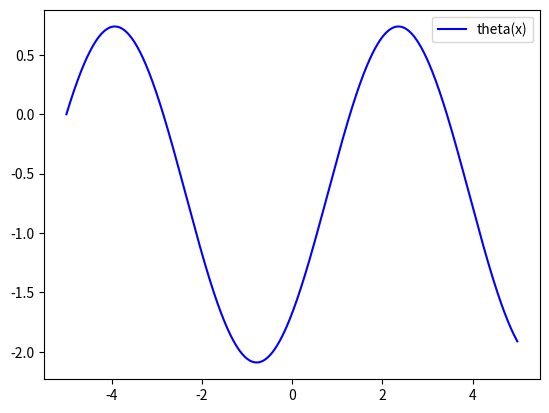

This chart was generated by the following Python code:
import numpy as np 
from scipy.integrate import odeint 
import matplotlib.pyplot as plt 
 
x = np.arange(-5,5, 0.01) 

def diff_func(z, x): 
    y,w = z

    dy_dx = w
    dw_dx = np.cos(x) + np.sin(x)
    return dy_dx, dw_dx 
 
x0 = 3
w0 = 0
z0 = x0, w0 
 
sol = odeint(diff_func, z0, x) 
 
plt.plot(x, sol[:, 1], 'b', label='theta(x)') 
plt.legend() 
 
plt.savefig('hg.png')